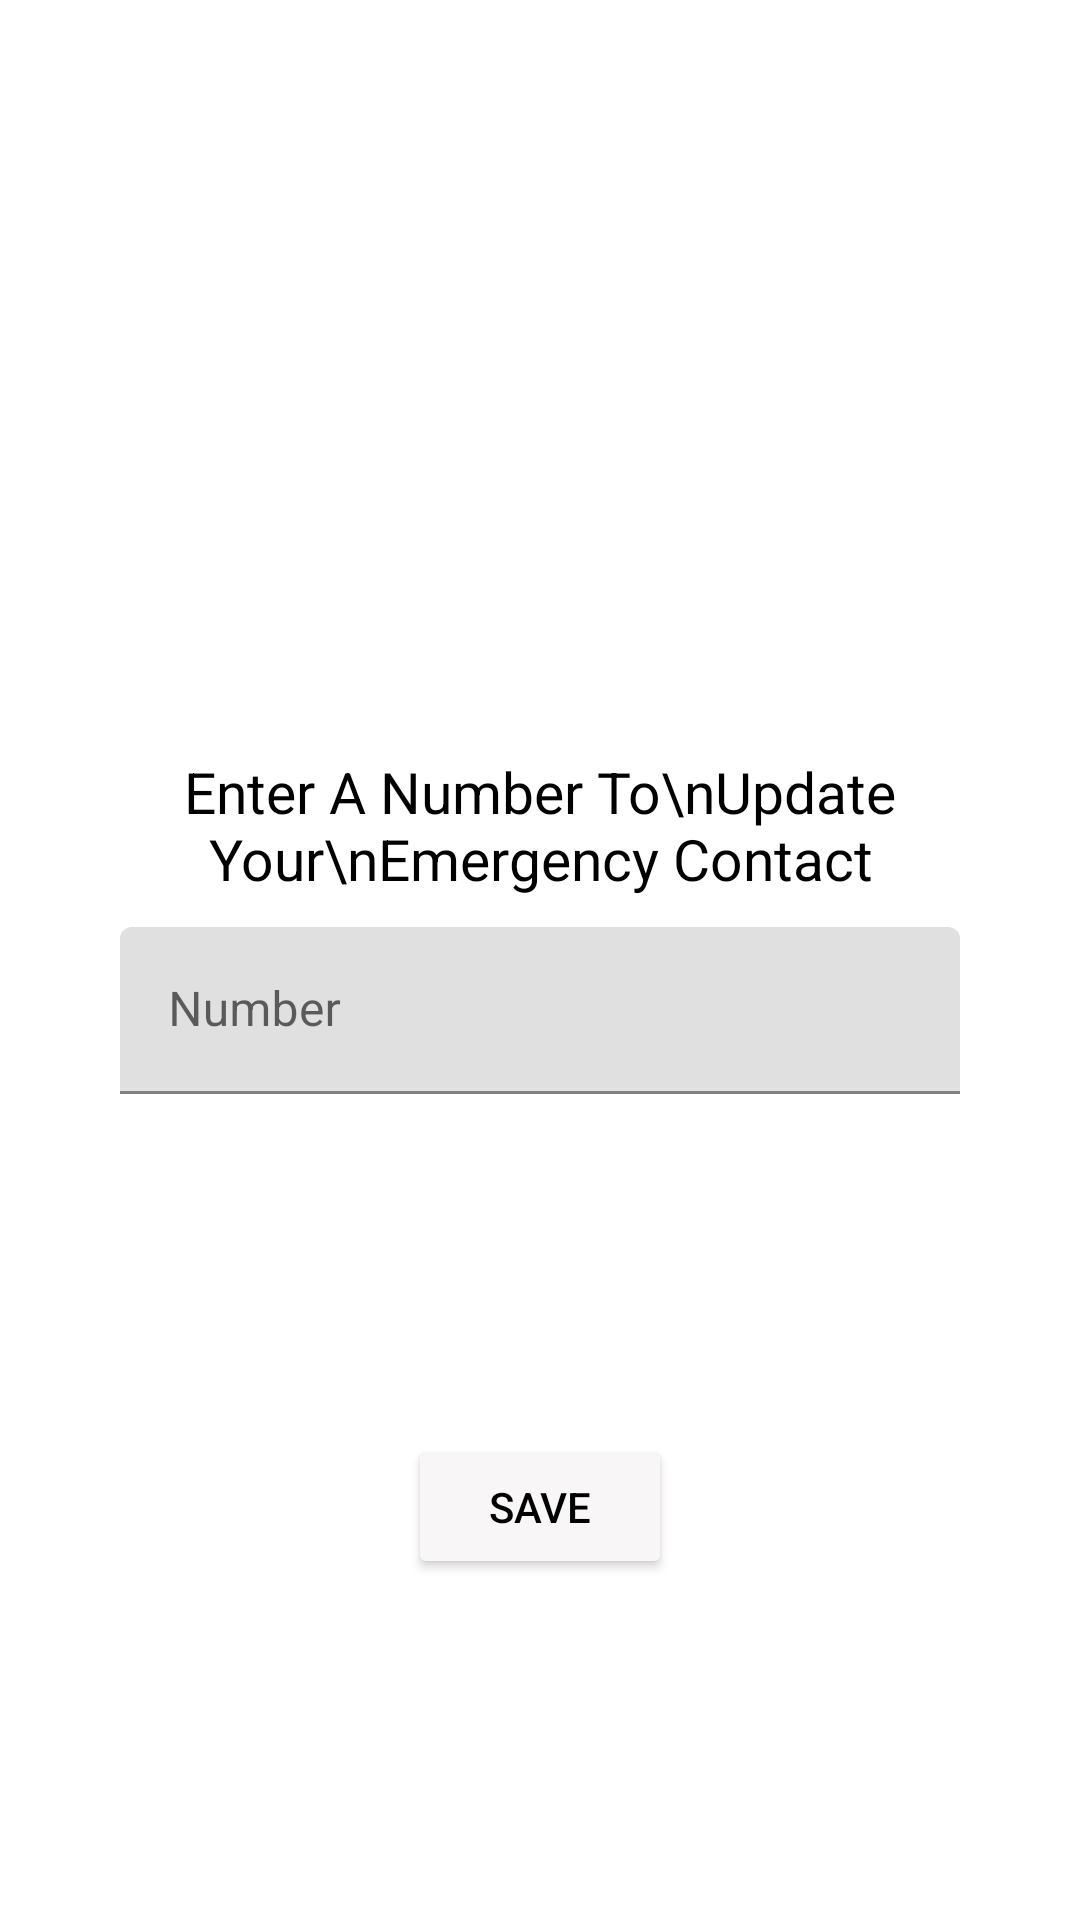

Produce the Android XML layout that renders to this screen, including the resource entries it uses.
<!-- AndroidManifest.xml: application theme Theme.NUMAD23Team8 -->
<!-- res/layout/activity_register_number.xml -->
<?xml version="1.0" encoding="utf-8"?>
<androidx.constraintlayout.widget.ConstraintLayout xmlns:android="http://schemas.android.com/apk/res/android"
    xmlns:app="http://schemas.android.com/apk/res-auto"
    xmlns:tools="http://schemas.android.com/tools"
    android:layout_width="match_parent"
    android:layout_height="match_parent"
    tools:context=".RegisterNumberActivity">

    <TextView
        android:id="@+id/text"
        android:layout_width="wrap_content"
        android:layout_height="wrap_content"
        android:layout_marginTop="30dp"
        android:text="Enter A Number To\nUpdate Your\nEmergency Contact"
        android:textAlignment="center"
        android:textColor="@color/black"
        android:textSize="19sp"
        app:layout_constraintBottom_toBottomOf="parent"
        app:layout_constraintEnd_toEndOf="parent"
        app:layout_constraintHorizontal_bias="0.498"
        app:layout_constraintStart_toStartOf="parent"
        app:layout_constraintTop_toTopOf="parent"
        app:layout_constraintVertical_bias="0.393" />

    <com.google.android.material.textfield.TextInputLayout
        android:id="@+id/number_text_input_layout"
        android:layout_width="wrap_content"
        android:layout_height="wrap_content"
        app:layout_constraintEnd_toEndOf="parent"
        app:layout_constraintTop_toBottomOf="@id/text"
        app:layout_constraintStart_toStartOf="parent"
        android:layout_margin="10dp">

        <EditText
            android:id="@+id/etENum"
            android:layout_width="280dp"
            android:layout_height="wrap_content"
            android:layout_centerHorizontal="true"
            android:layout_centerVertical="true"
            android:maxLength="10"
            android:inputType="number"
            android:ems="10"
            android:hint="Number" />

    </com.google.android.material.textfield.TextInputLayout>

    <Button
        android:id="@+id/saveNumber"
        android:layout_width="wrap_content"
        android:layout_height="wrap_content"
        android:backgroundTint="#F8F6F6"
        android:onClick="saveNumber"
        android:text="Save"
        android:textColor="@color/black"
        app:layout_constraintBottom_toBottomOf="parent"
        app:layout_constraintEnd_toEndOf="parent"
        app:layout_constraintStart_toStartOf="parent"
        app:layout_constraintTop_toBottomOf="@id/number_text_input_layout" />




</androidx.constraintlayout.widget.ConstraintLayout>
<!-- resources referenced by this layout -->
<resources>
  <style name="Theme.NUMAD23Team8" parent="Theme.MaterialComponents.DayNight.NoActionBar">
          
          <item name="colorPrimary">@color/black</item>
          <item name="colorPrimaryVariant">@color/black</item>
          <item name="colorOnPrimary">@color/white</item>
          
          <item name="colorSecondary">@color/teal_200</item>
          <item name="colorSecondaryVariant">@color/teal_700</item>
          <item name="colorOnSecondary">@color/black</item>
          
          <item name="android:statusBarColor">?attr/colorPrimaryVariant</item>
          
      </style>
  <!-- not gathered from this repository: default colours our renderer supplied (Android Studio template values) -->
  <color name="teal_200">#FF03DAC5</color>
  <color name="teal_700">#FF018786</color>
  <color name="black">#FF000000</color>
  <color name="white">#FFFFFFFF</color>
</resources>
